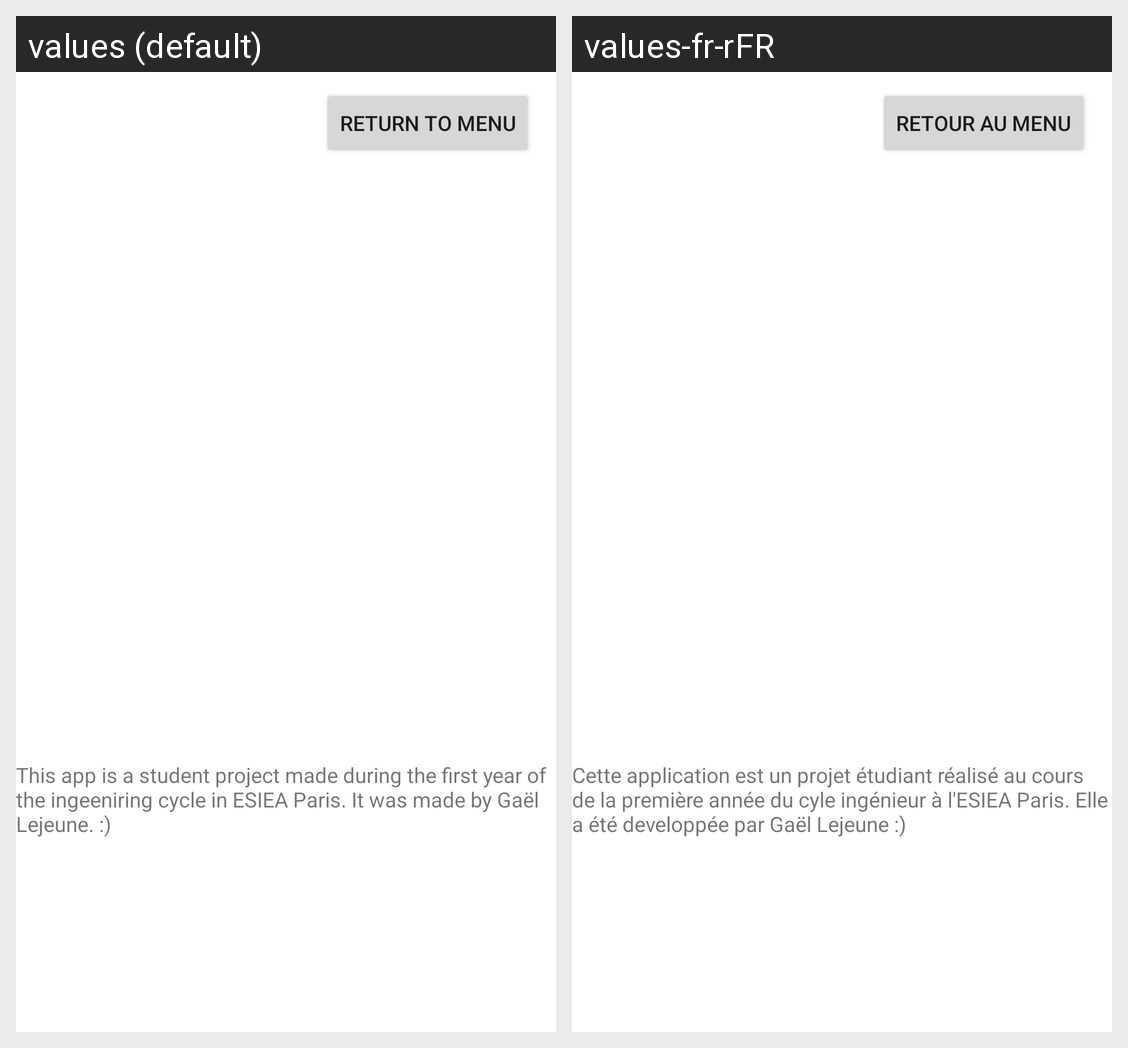

For this localized Android screen grid, give each drawn string resource with its value in every locale shown.
Android screen res/layout/fragment_about.xml rendered under 2 locales, left to right: values (default), values-fr-rFR. Device: Nexus 5 (rendered at 1080×1920; each locale shown at half size, 540×960, under a caption strip naming it); theme Theme.ProjetMobile.light.
Strings drawn on this screen, with the default value and each locale's value (text and hints the layout hard-codes, and strings that could not be matched under every locale, appear in the picture but are not listed):

desription
  values: This app is a student project made during the first year of the ingeeniring cycle in ESIEA Paris. It was made by Gaël Lejeune. :)
  values-fr-rFR: Cette application est un projet étudiant réalisé au cours de la première année du cyle ingénieur à l'ESIEA Paris. Elle a été developpée par Gaël Lejeune :)

back_to_menu_button
  values: Return to menu
  values-fr-rFR: Retour au menu
